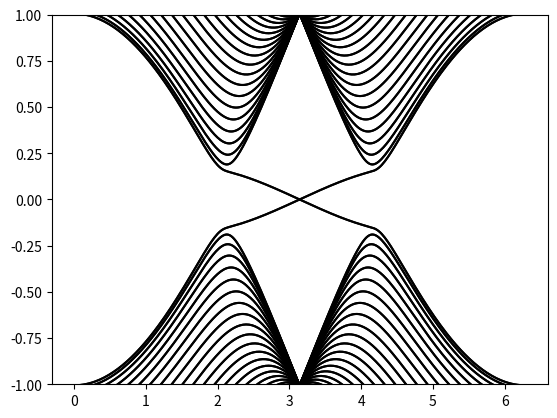

Source code (Python):
"""
This code is supported by the website: https://www.guanjihuan.com
The newest version of this code is on the web page: https://www.guanjihuan.com/archives/4829
"""

import numpy as np
import matplotlib.pyplot as plt
from math import * 
import cmath 
import functools


def hamiltonian(k, N, M, t1, t2, phi):  # Kane-Mele model
    # 初始化为零矩阵
    h00 = np.zeros((2*4*N, 2*4*N), dtype=complex) # 因为自旋有上有下，所以整个维度要乘2。这里4是元胞内部重复单位的大小，规定元胞大小以4来倍增。
    h01 = np.zeros((2*4*N, 2*4*N), dtype=complex)

    for spin in range(2):
        # 原胞内的跃迁h00
        for i in range(N):
            # 最近邻
            h00[i*4*2+0*2+spin, i*4*2+1*2+spin] = t1 
            h00[i*4*2+1*2+spin, i*4*2+0*2+spin] = t1

            h00[i*4*2+1*2+spin, i*4*2+2*2+spin] = t1  
            h00[i*4*2+2*2+spin, i*4*2+1*2+spin] = t1

            h00[i*4*2+2*2+spin, i*4*2+3*2+spin] = t1  
            h00[i*4*2+3*2+spin, i*4*2+2*2+spin] = t1

            # 次近邻
            h00[i*4*2+0*2+spin, i*4*2+2*2+spin] = t2*cmath.exp(-1j*phi)*sign_spin(spin)    
            h00[i*4*2+2*2+spin, i*4*2+0*2+spin] = h00[i*4*2+0*2+spin, i*4*2+2*2+spin].conj()
            h00[i*4*2+1*2+spin, i*4*2+3*2+spin] = t2*cmath.exp(-1j*phi)*sign_spin(spin) 
            h00[i*4*2+3*2+spin, i*4*2+1*2+spin] = h00[i*4*2+1*2+spin, i*4*2+3*2+spin].conj()
            
        for i in range(N-1):
            # 最近邻
            h00[i*4*2+3*2+spin, (i+1)*4*2+0*2+spin] = t1  
            h00[(i+1)*4*2+0*2+spin, i*4*2+3*2+spin] = t1

            # 次近邻
            h00[i*4*2+2*2+spin, (i+1)*4*2+0*2+spin] = t2*cmath.exp(1j*phi)*sign_spin(spin) 
            h00[(i+1)*4*2+0*2+spin, i*4*2+2*2+spin] = h00[i*4*2+2*2+spin, (i+1)*4*2+0*2+spin].conj()
            h00[i*4*2+3*2+spin, (i+1)*4*2+1*2+spin] = t2*cmath.exp(1j*phi)*sign_spin(spin) 
            h00[(i+1)*4*2+1*2+spin, i*4*2+3*2+spin] = h00[i*4*2+3*2+spin, (i+1)*4*2+1*2+spin].conj()

        # 原胞间的跃迁h01
        for i in range(N):
            # 最近邻
            h01[i*4*2+1*2+spin, i*4*2+0*2+spin] = t1  
            h01[i*4*2+2*2+spin, i*4*2+3*2+spin] = t1

            # 次近邻
            h01[i*4*2+0*2+spin, i*4*2+0*2+spin] = t2*cmath.exp(1j*phi)*sign_spin(spin)  
            h01[i*4*2+1*2+spin, i*4*2+1*2+spin] = t2*cmath.exp(-1j*phi)*sign_spin(spin) 
            h01[i*4*2+2*2+spin, i*4*2+2*2+spin] = t2*cmath.exp(1j*phi)*sign_spin(spin) 
            h01[i*4*2+3*2+spin, i*4*2+3*2+spin] = t2*cmath.exp(-1j*phi)*sign_spin(spin) 

            h01[i*4*2+1*2+spin, i*4*2+3*2+spin] = t2*cmath.exp(1j*phi)*sign_spin(spin)  
            h01[i*4*2+2*2+spin, i*4*2+0*2+spin] = t2*cmath.exp(-1j*phi)*sign_spin(spin) 

            if i != 0:
                h01[i*4*2+1*2+spin, (i-1)*4*2+3*2+spin] = t2*cmath.exp(1j*phi)*sign_spin(spin)   
                
        for i in range(N-1):
            h01[i*4*2+2*2+spin, (i+1)*4*2+0*2+spin] = t2*cmath.exp(-1j*phi)*sign_spin(spin) 

    matrix = h00 + h01*cmath.exp(1j*k) + h01.transpose().conj()*cmath.exp(-1j*k)
    return matrix


def sign_spin(spin):
    if spin==0:
        sign=1
    else:
        sign=-1
    return sign


def main():
    hamiltonian0 = functools.partial(hamiltonian, N=20, M=0, t1=1, t2=0.03, phi=pi/2)
    k = np.linspace(0, 2*pi, 300)
    plot_bands_one_dimension(k, hamiltonian0)


def plot_bands_one_dimension(k, hamiltonian):
    dim = hamiltonian(0).shape[0]
    dim_k = k.shape[0]
    eigenvalue_k = np.zeros((dim_k, dim)) 
    i0 = 0
    for k0 in k:
        matrix0 = hamiltonian(k0)
        eigenvalue, eigenvector = np.linalg.eig(matrix0)
        eigenvalue_k[i0, :] = np.sort(np.real(eigenvalue[:]))
        i0 += 1
    for dim0 in range(dim):
        plt.plot(k, eigenvalue_k[:, dim0], '-k')  
    plt.ylim(-1, 1)
    plt.show()


if __name__ == '__main__': 
    main()
